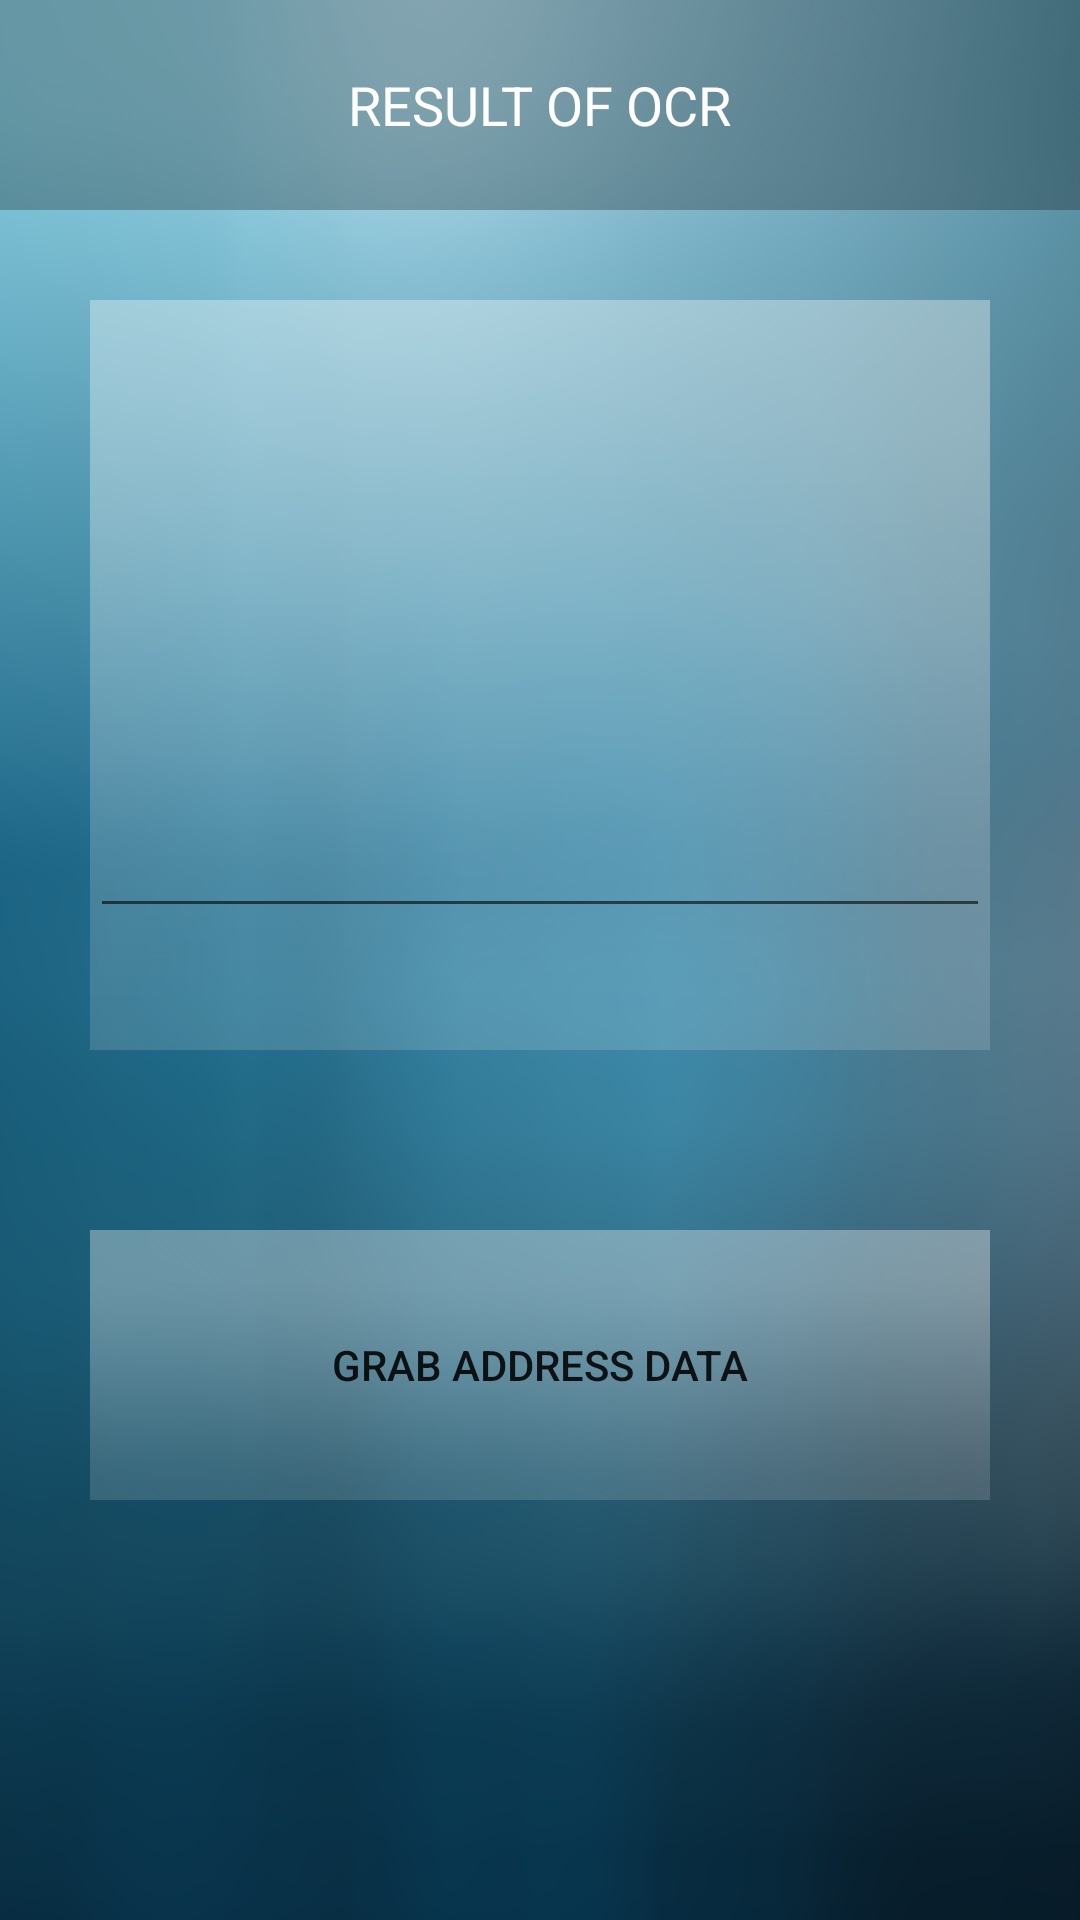

Android layout source for this screen:
<!-- AndroidManifest.xml: fallback theme Theme.MaterialComponents.DayNight.NoActionBar -->
<!-- res/layout/ocrresult_layout.xml -->
<?xml version="1.0" encoding="utf-8"?>
<FrameLayout xmlns:android="http://schemas.android.com/apk/res/android"
    android:layout_width="match_parent"
    android:layout_height="match_parent"
    android:orientation="vertical">

    <ImageView
        android:layout_width="fill_parent"
        android:layout_height="fill_parent"
        android:scaleType="centerCrop"
        android:src="@drawable/background" />

    <LinearLayout
        android:layout_width="match_parent"
        android:layout_height="wrap_content"
        android:orientation="vertical">

        <LinearLayout
            android:layout_width="match_parent"
            android:layout_height="70dp"
            android:background="@drawable/dark_trans"
            android:gravity="center">

            <TextView
                style="@style/Header"
                android:layout_width="wrap_content"
                android:layout_height="wrap_content"
                android:text="RESULT OF OCR" />
        </LinearLayout>

        <LinearLayout
            android:layout_width="match_parent"
            android:layout_height="250dp"
            android:layout_marginLeft="30dp"
            android:layout_marginRight="30dp"
            android:layout_marginTop="30dp"
            android:background="@drawable/bright_trans">

            <EditText
                android:id="@+id/result"
                android:layout_width="match_parent"
                android:layout_height="wrap_content"
                android:lines="9" />
        </LinearLayout>


        <Button
            android:layout_width="match_parent"
            android:layout_height="90dp"
            android:layout_gravity="center_horizontal"
            android:layout_marginLeft="30dp"
            android:layout_marginRight="30dp"
            android:layout_marginTop="60dp"
            android:background="@drawable/bright_trans"
            android:onClick="onSendToC4C"
            android:text="Grab Address Data" />
    </LinearLayout>
</FrameLayout>
<!-- resources referenced by this layout -->
<resources>
  <!-- drawable background: png bitmap (drawable, 160301 bytes) -->
  <!-- drawable bright_trans: png bitmap (drawable, 11191 bytes) -->
  <!-- drawable dark_trans: png bitmap (drawable, 4473 bytes) -->
  <style name="Header">
          <item name="android:textSize">18dp</item>
          <item name="android:textColor">#ffffff</item>
      </style>
</resources>
